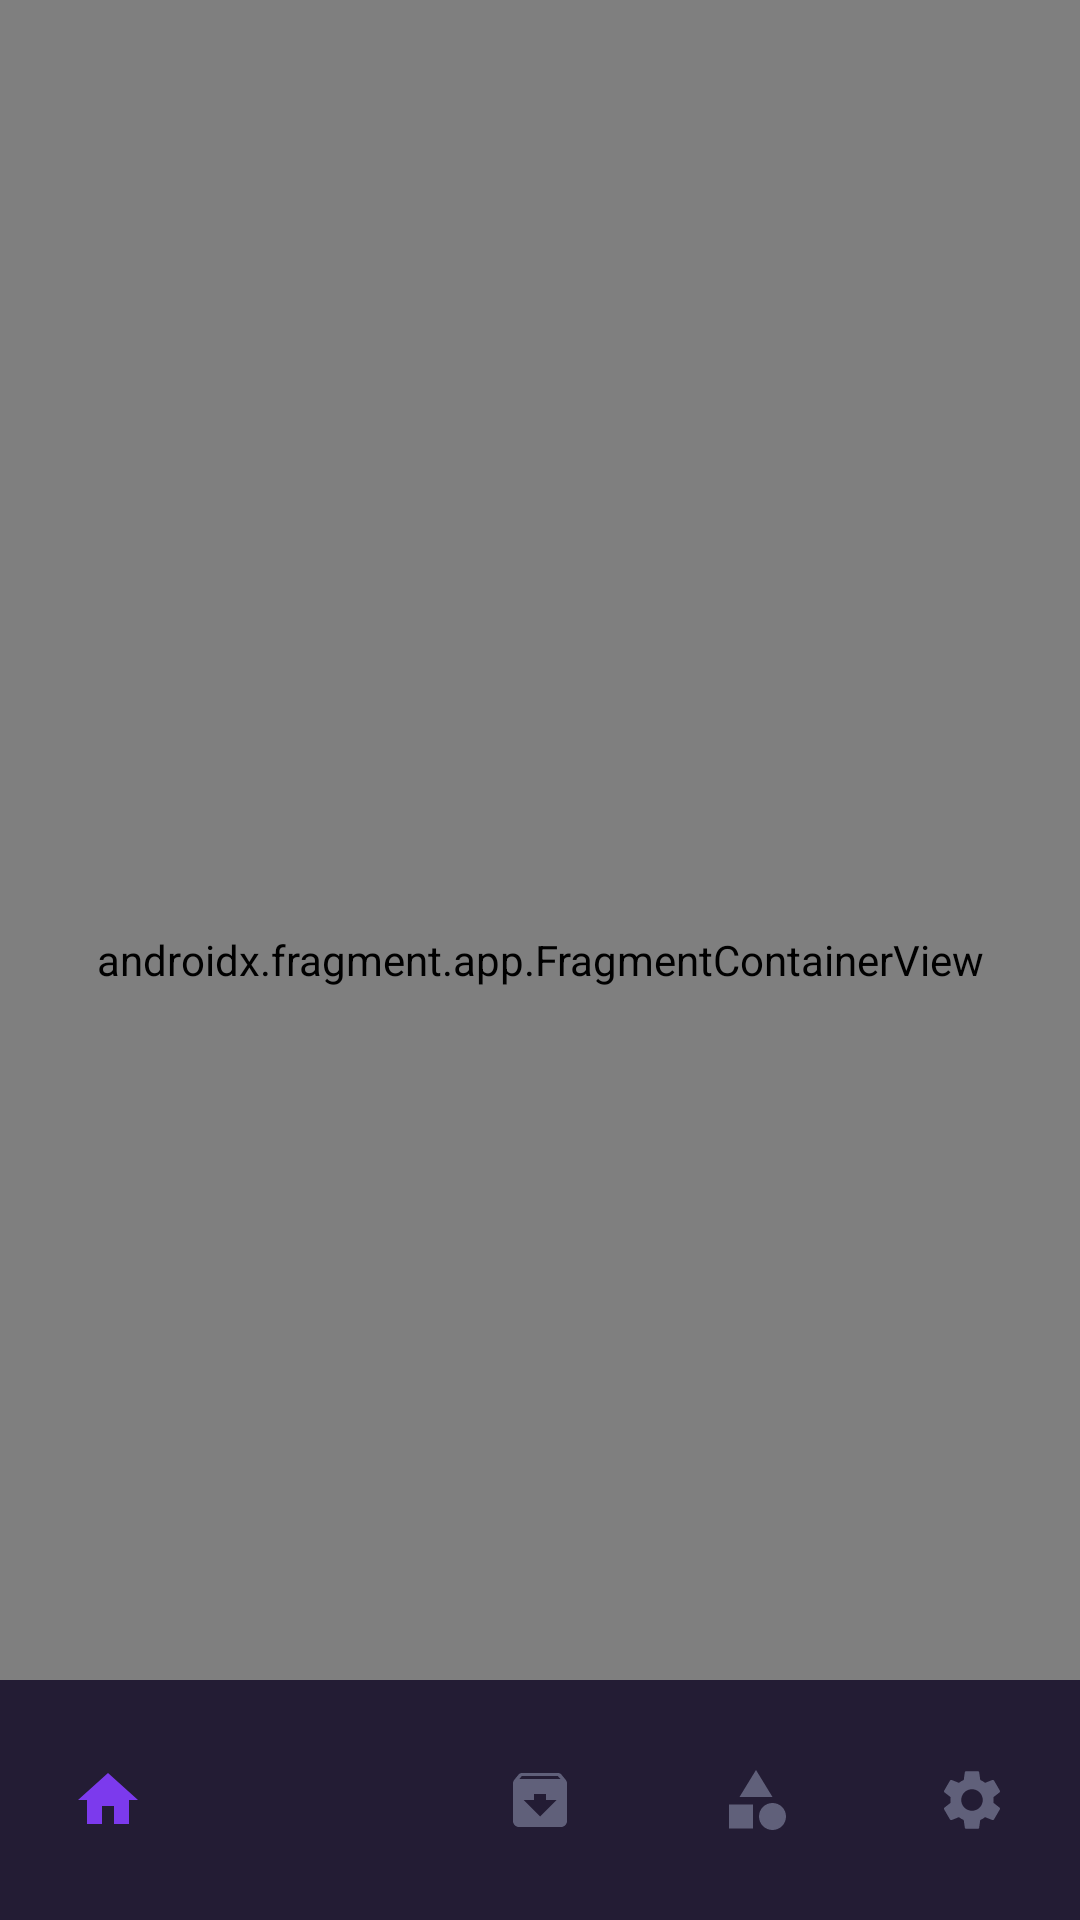

This screen was rendered from an Android layout file. Write that file and the resources it references.
<!-- AndroidManifest.xml: application theme Theme.AppRyous -->
<!-- res/layout/activity_main.xml -->
<?xml version="1.0" encoding="utf-8"?>
<androidx.coordinatorlayout.widget.CoordinatorLayout
    xmlns:android="http://schemas.android.com/apk/res/android"
    xmlns:app="http://schemas.android.com/apk/res-auto"
    android:layout_width="match_parent"
    android:layout_height="match_parent"
    android:background="@color/background"
    android:fitsSystemWindows="false">

    
    <androidx.fragment.app.FragmentContainerView
        android:id="@+id/nav_host_fragment"
        android:name="androidx.navigation.fragment.NavHostFragment"
        android:layout_width="match_parent"
        android:layout_height="match_parent"
        app:defaultNavHost="true"
        app:navGraph="@navigation/nav_graph"
        android:layout_marginBottom="0dp"/>

    
    <com.google.android.material.bottomnavigation.BottomNavigationView
        android:id="@+id/bottom_nav"
        android:layout_width="match_parent"
        android:layout_height="wrap_content"
        android:layout_gravity="bottom"
        android:background="@color/surface"
        app:menu="@menu/bottom_nav_menu"
        app:itemIconTint="@color/bottom_nav_selector"
        app:itemTextColor="@color/bottom_nav_selector"
        app:labelVisibilityMode="unlabeled"
        app:elevation="8dp"/>

</androidx.coordinatorlayout.widget.CoordinatorLayout>
<!-- resources referenced by this layout -->
<resources>
  <color name="background">#0D0D0F</color>
  <color name="surface">#18181C</color>
  <style name="Theme.AppRyous" parent="Theme.Material3.Dark.NoActionBar">
          <item name="colorPrimary">@color/accent_purple</item>
          <item name="colorOnPrimary">@color/white</item>
          <item name="colorSecondary">@color/accent_purple</item>
          <item name="colorOnSecondary">@color/white</item>
          <item name="colorSurface">@color/surface</item>
          <item name="colorOnSurface">@color/on_surface</item>
          <item name="colorOnBackground">@color/on_surface</item>
          <item name="colorError">@color/error</item>
          <item name="android:colorBackground">@color/background</item>
          <item name="android:windowBackground">@color/background</item>
          
          <item name="android:statusBarColor">@android:color/transparent</item>
          <item name="android:navigationBarColor">@android:color/transparent</item>
          <item name="android:windowLightStatusBar">false</item>
          <item name="android:windowLightNavigationBar">false</item>
          
          <item name="android:windowContentTransitions">true</item>
          <item name="android:windowAllowEnterTransitionOverlap">true</item>
          <item name="android:windowAllowReturnTransitionOverlap">true</item>
      </style>
  <color name="accent_purple">#7C3AED</color>
  <color name="white">#FFFFFF</color>
  <color name="on_surface">#F0F0F5</color>
  <color name="error">#CF6679</color>
</resources>
